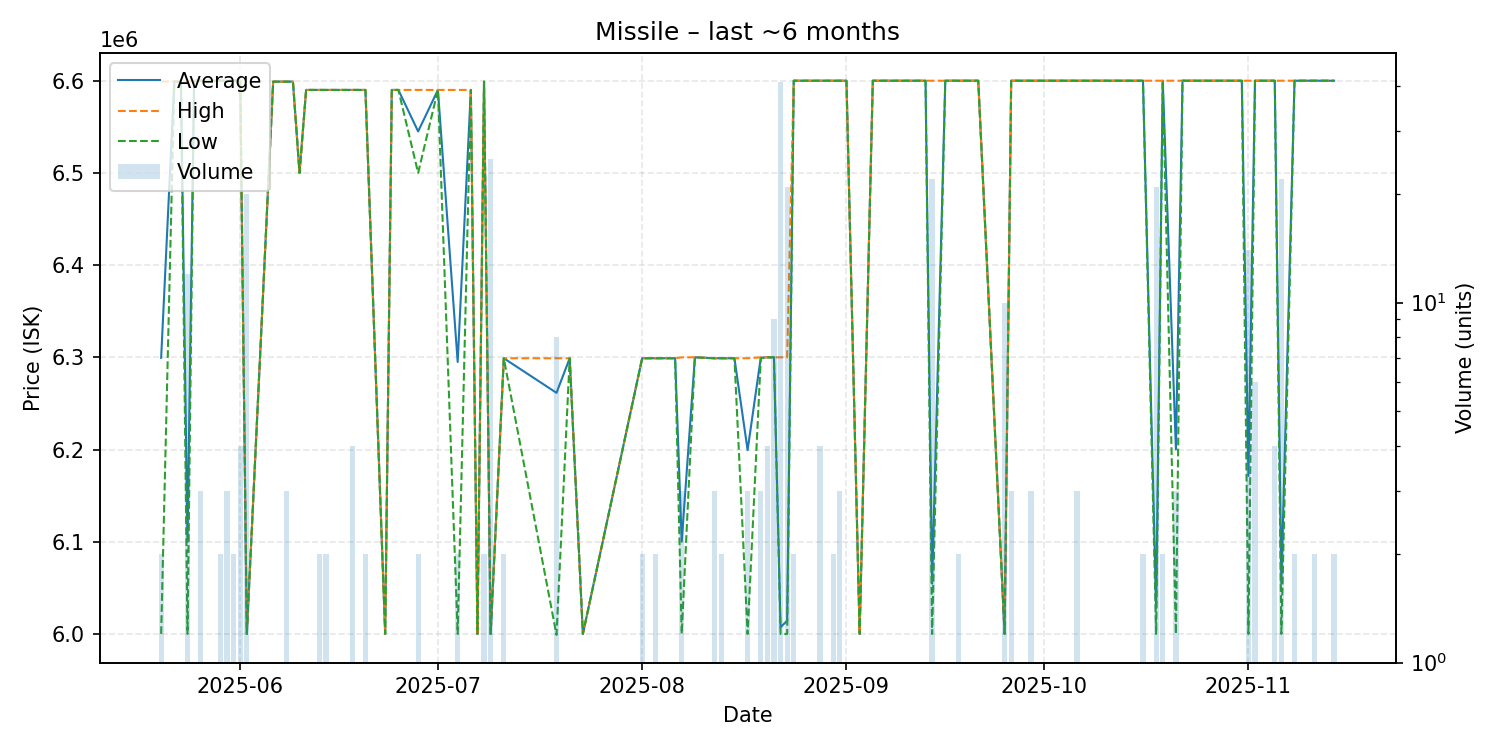

Values plotted in this chart, from the file beside it:
date, average, highest, lowest, order_count, volume
2025-05-20, 6299500, 6599000, 6000000, 2, 2
2025-05-22, 6599000, 6599000, 6599000, 1, 1
2025-05-23, 6599000, 6599000, 6599000, 1, 1
2025-05-24, 6099833, 6599000, 6000000, 2, 12
2025-05-25, 6600000, 6600000, 6600000, 1, 1
2025-05-26, 6600000, 6600000, 6600000, 3, 3
2025-05-29, 6600000, 6600000, 6600000, 2, 2
2025-05-30, 6600000, 6600000, 6600000, 3, 3
2025-05-31, 6600000, 6600000, 6600000, 2, 2
2025-06-01, 6600000, 6600000, 6600000, 4, 4
2025-06-02, 6000000, 6000000, 6000000, 1, 20
2025-06-06, 6599000, 6599000, 6599000, 1, 1
2025-06-08, 6599000, 6599000, 6599000, 2, 3
2025-06-09, 6599000, 6599000, 6599000, 1, 1
2025-06-10, 6500000, 6500000, 6500000, 1, 1
2025-06-11, 6590000, 6590000, 6590000, 1, 1
2025-06-13, 6590000, 6590000, 6590000, 1, 2
2025-06-14, 6590000, 6590000, 6590000, 2, 2
2025-06-18, 6590000, 6590000, 6590000, 1, 4
2025-06-20, 6590000, 6590000, 6590000, 2, 2
2025-06-23, 6000000, 6000000, 6000000, 1, 1
2025-06-24, 6590000, 6590000, 6590000, 1, 1
2025-06-25, 6590000, 6590000, 6590000, 1, 1
2025-06-28, 6545000, 6590000, 6500000, 2, 2
2025-07-01, 6590000, 6590000, 6590000, 1, 1
2025-07-04, 6295000, 6590000, 6000000, 2, 2
2025-07-06, 6590000, 6590000, 6590000, 1, 1
2025-07-07, 6000000, 6000000, 6000000, 1, 1
2025-07-08, 6599000, 6599000, 6599000, 2, 2
2025-07-09, 6000000, 6000000, 6000000, 1, 25
2025-07-11, 6299000, 6299000, 6299000, 1, 2
2025-07-19, 6261500, 6299000, 5999000, 5, 8
2025-07-21, 6299000, 6299000, 6299000, 1, 1
2025-07-23, 6000000, 6000000, 6000000, 1, 1
2025-08-01, 6299000, 6299000, 6299000, 2, 2
2025-08-03, 6299000, 6299000, 6299000, 2, 2
2025-08-06, 6299000, 6299000, 6299000, 1, 1
2025-08-07, 6100000, 6300000, 6000000, 2, 3
2025-08-09, 6300000, 6300000, 6300000, 1, 1
2025-08-12, 6299000, 6299000, 6299000, 3, 3
2025-08-13, 6299000, 6299000, 6299000, 2, 2
2025-08-14, 6299000, 6299000, 6299000, 1, 1
2025-08-15, 6299000, 6299000, 6299000, 1, 1
2025-08-17, 6199333, 6299000, 6000000, 3, 3
2025-08-19, 6299667, 6300000, 6299000, 3, 3
2025-08-20, 6300000, 6300000, 6300000, 4, 4
2025-08-21, 6300000, 6300000, 6300000, 2, 9
2025-08-22, 6007317, 6300000, 6000000, 2, 41
2025-08-23, 6014286, 6300000, 6000000, 2, 21
2025-08-24, 6600000, 6600000, 6600000, 2, 2
2025-08-28, 6600000, 6600000, 6600000, 4, 4
2025-08-29, 6600000, 6600000, 6600000, 1, 1
2025-08-30, 6600000, 6600000, 6600000, 2, 2
2025-08-31, 6600000, 6600000, 6600000, 2, 3
2025-09-01, 6600000, 6600000, 6600000, 1, 1
2025-09-03, 6000000, 6000000, 6000000, 1, 1
2025-09-05, 6600000, 6600000, 6600000, 1, 1
2025-09-06, 6600000, 6600000, 6600000, 1, 1
2025-09-07, 6600000, 6600000, 6600000, 1, 1
2025-09-08, 6600000, 6600000, 6600000, 1, 1
... 31 more rows
